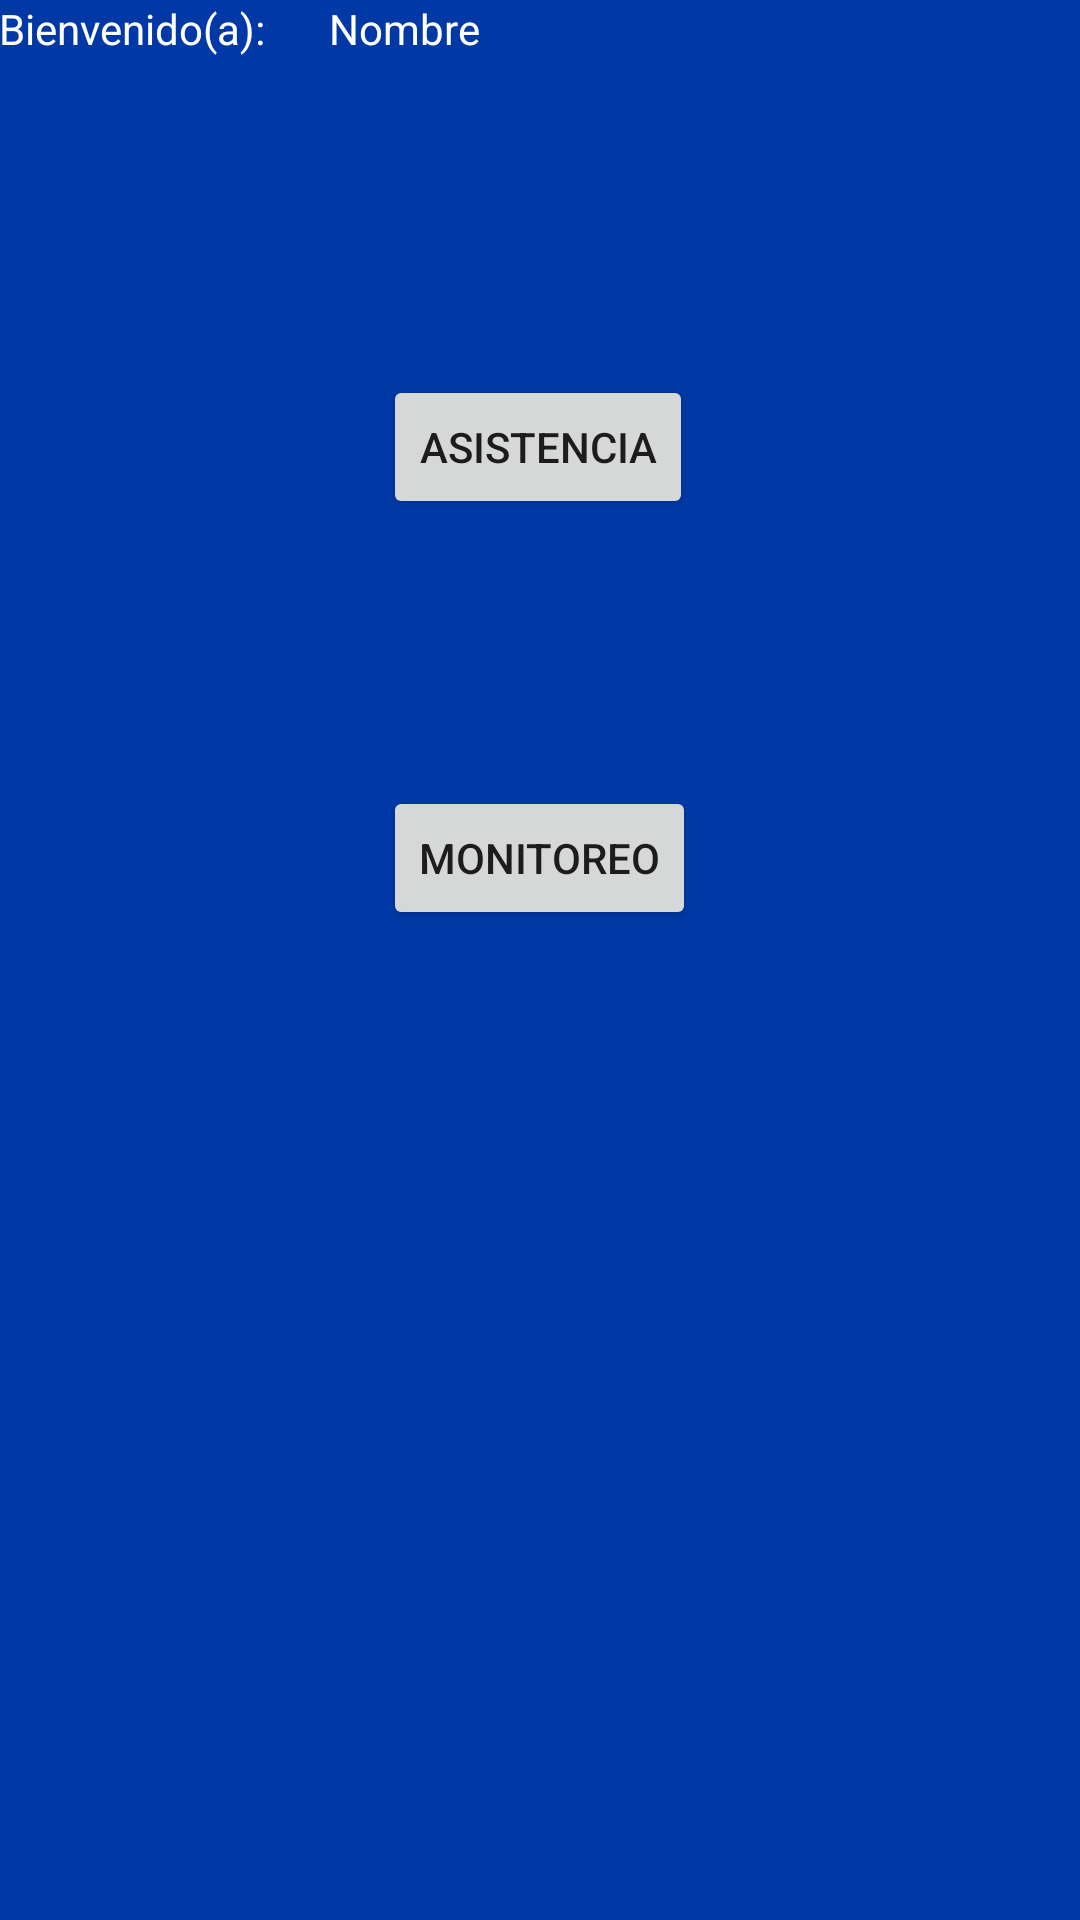

The Android layout XML behind this screen, and the referenced resources:
<!-- AndroidManifest.xml: application theme AppTheme -->
<!-- res/layout/activity_proyecto_in.xml -->
<RelativeLayout xmlns:android="http://schemas.android.com/apk/res/android"
    xmlns:tools="http://schemas.android.com/tools" android:layout_width="match_parent"
    android:layout_height="match_parent" android:paddingLeft="@dimen/activity_horizontal_margin"
    android:paddingRight="@dimen/activity_horizontal_margin"
    android:paddingTop="@dimen/activity_vertical_margin"
    android:paddingBottom="@dimen/activity_vertical_margin"
    tools:context="itesm.mx.proyectomoviles.proyectoIn"
    android:background="#0039a6"
    android:id="@+id/ProyIn">

    <TextView
        android:layout_width="wrap_content"
        android:layout_height="wrap_content"
        android:textAppearance="?android:attr/textAppearanceMedium"
        android:text="Bienvenido(a): "
        android:id="@+id/textView4"
        android:layout_alignParentTop="true"
        android:layout_alignParentStart="true"
        android:textColor="#FFFFFFFF"
        android:textSize="14dp" />

    <TextView
        android:layout_width="wrap_content"
        android:layout_height="wrap_content"
        android:textAppearance="?android:attr/textAppearanceMedium"
        android:text="Nombre"
        android:id="@+id/nameTV"
        android:textColor="#ffffff"
        android:textSize="14dp"
        android:layout_marginLeft="18dp"
        android:layout_alignParentTop="true"
        android:layout_toEndOf="@+id/textView4" />

    <Button
        android:layout_width="wrap_content"
        android:layout_height="wrap_content"
        android:text="Asistencia"
        android:id="@+id/asistenciaBT"
        android:layout_marginTop="106dp"
        android:layout_below="@+id/nameTV"
        android:layout_alignStart="@+id/agregarBT" />

    <Button
        android:layout_width="wrap_content"
        android:layout_height="wrap_content"
        android:text="Monitoreo"
        android:id="@+id/agregarBT"
        android:layout_marginTop="89dp"
        android:layout_below="@+id/asistenciaBT"
        android:layout_centerHorizontal="true" />

</RelativeLayout>
<!-- resources referenced by this layout -->
<resources>
  <style name="AppTheme" parent="Theme.AppCompat.Light.DarkActionBar" />
</resources>
